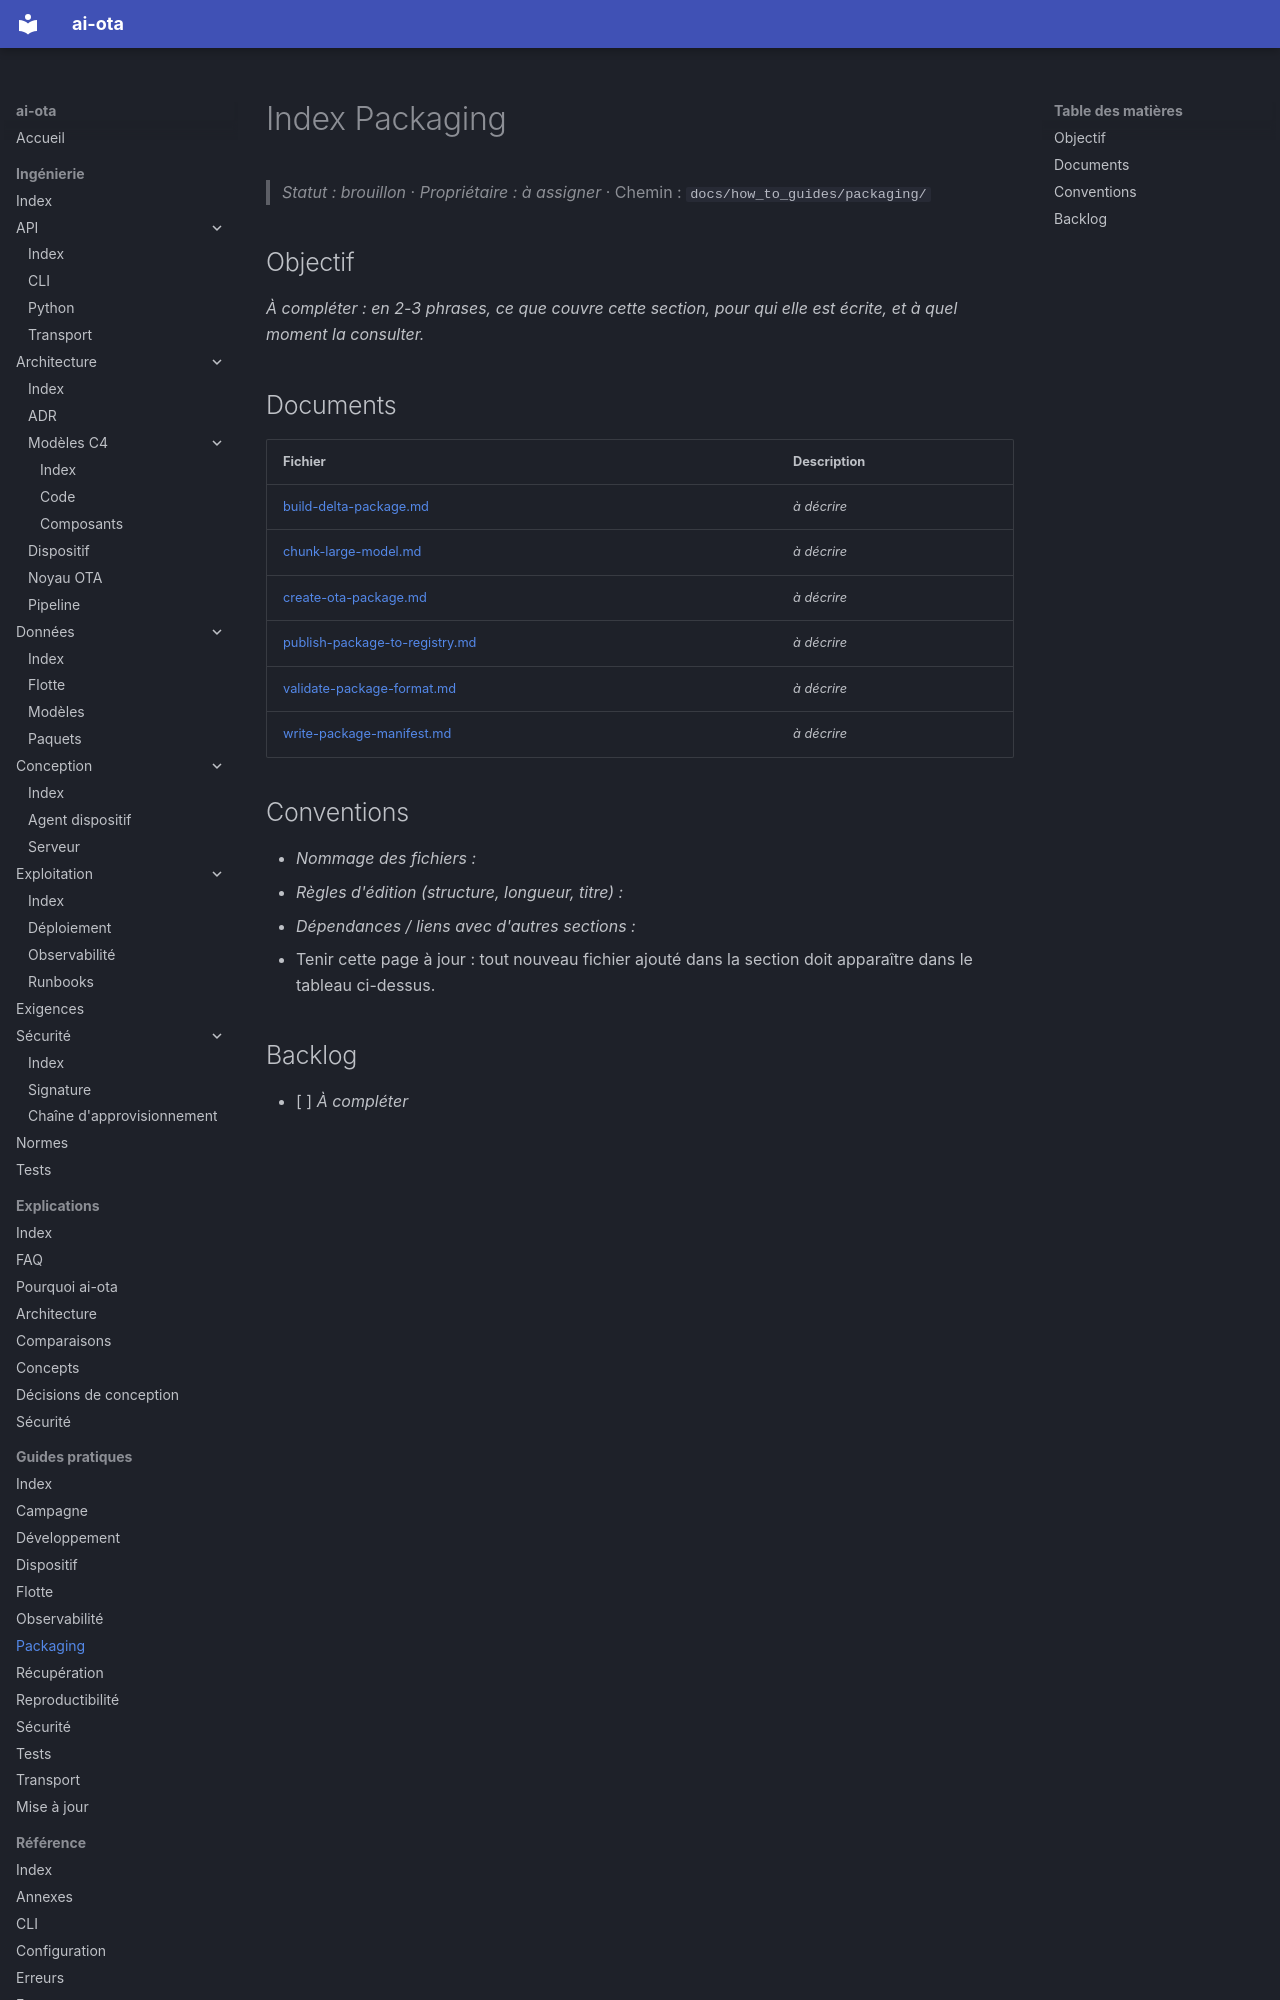

repository: codesphere-dev/ai-ota · page: how_to_guides/packaging/index.html · generator: mkdocs

# Index Packaging
> _Statut : brouillon_ · _Propriétaire : à assigner_ · Chemin : `docs/how_to_guides/packaging/`

## Objectif

_À compléter : en 2-3 phrases, ce que couvre cette section, pour qui elle est écrite, et à quel moment la consulter._

## Documents

| Fichier | Description |
| --- | --- |
| [build-delta-package.md](build-delta-package.md) | _à décrire_ |
| [chunk-large-model.md](chunk-large-model.md) | _à décrire_ |
| [create-ota-package.md](create-ota-package.md) | _à décrire_ |
| [publish-package-to-registry.md](publish-package-to-registry.md) | _à décrire_ |
| [validate-package-format.md](validate-package-format.md) | _à décrire_ |
| [write-package-manifest.md](write-package-manifest.md) | _à décrire_ |
